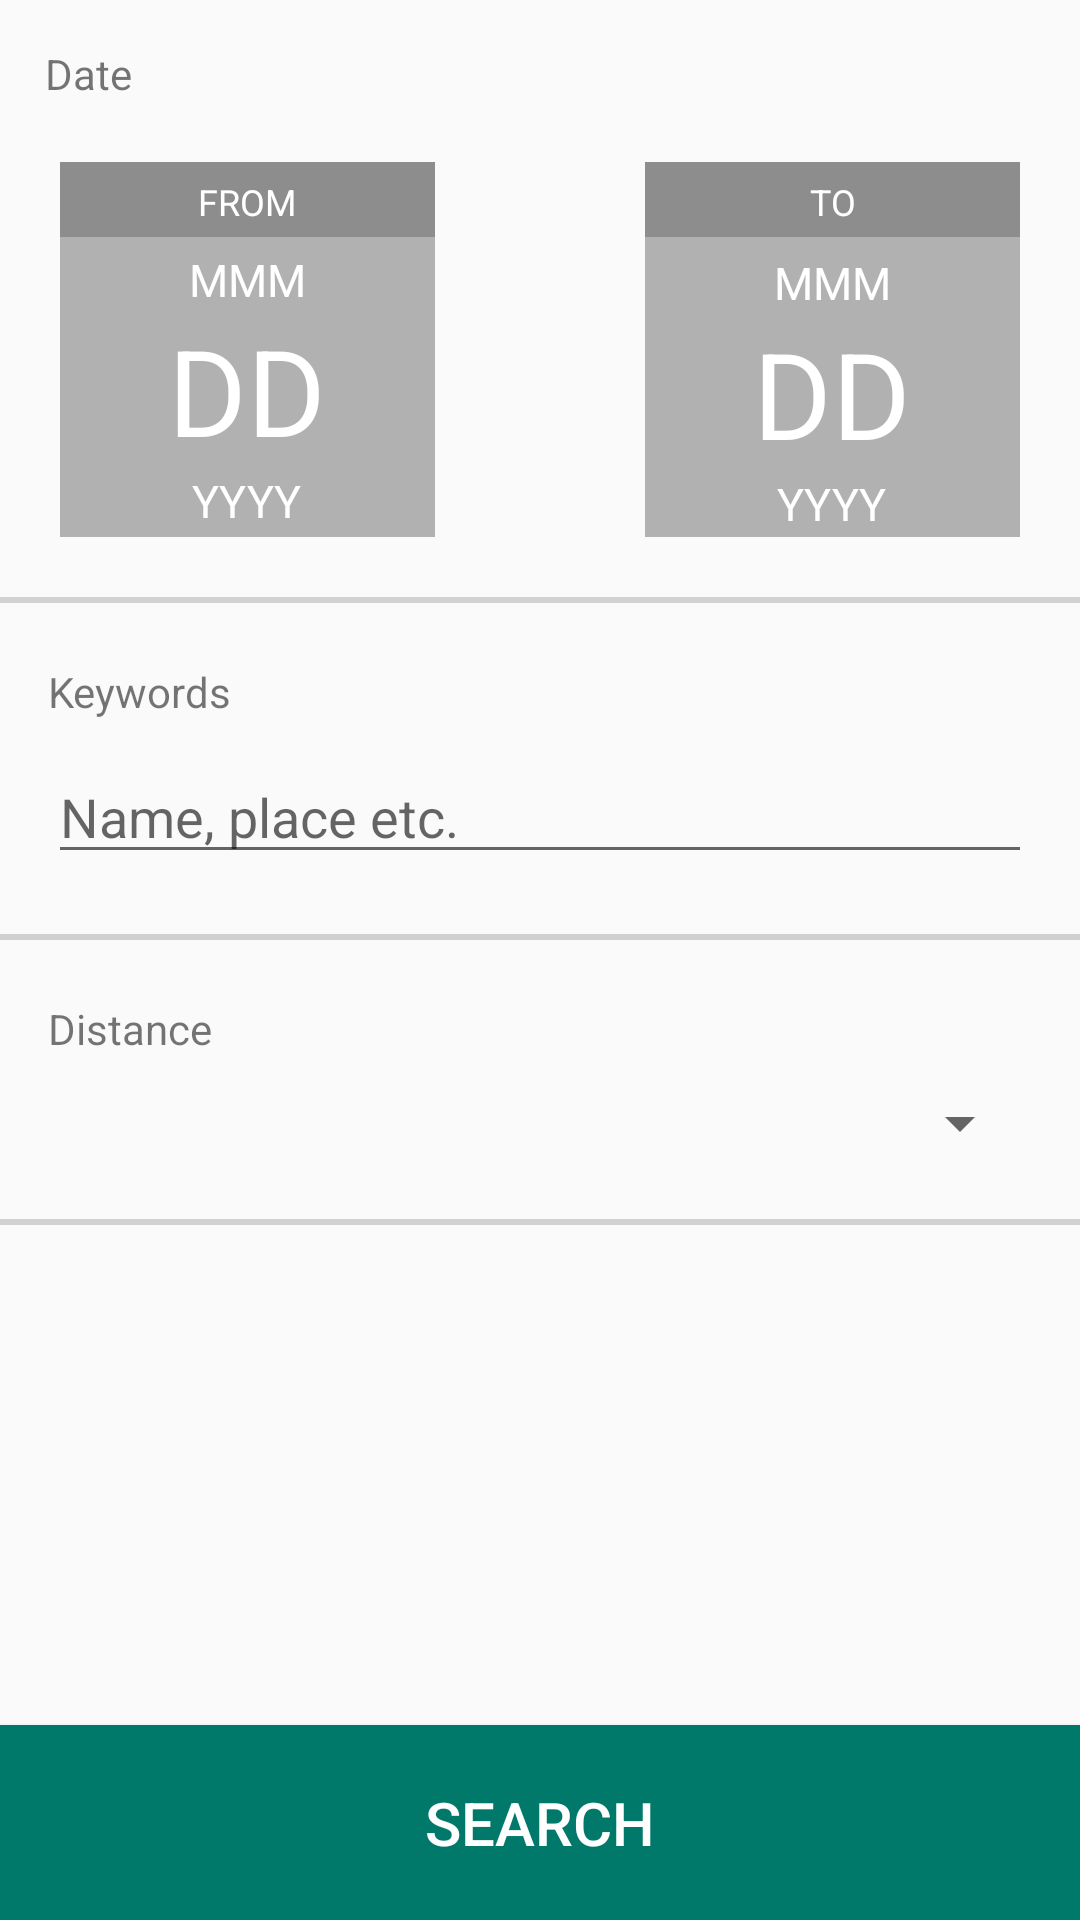

Reconstruct the res/layout file that produces this screen, plus the resources it refers to.
<!-- AndroidManifest.xml: application theme AppTheme -->
<!-- res/layout/activity_search_filters.xml -->
<RelativeLayout xmlns:android="http://schemas.android.com/apk/res/android"
    xmlns:tools="http://schemas.android.com/tools"
    android:layout_width="match_parent"
    android:layout_height="match_parent"
    android:transitionName=""
    tools:context="com.pinch.android.activities.SearchFiltersActivity">

    <TextView
        android:layout_width="wrap_content"
        android:layout_height="wrap_content"
        android:id="@+id/tvDateLabel"
        android:textAppearance="?android:attr/textAppearanceSmall"
        android:text="Date"
        android:layout_marginLeft="15dp"
        android:layout_marginStart="15dp"
        android:layout_marginTop="15dp"/>

    <LinearLayout
        android:layout_width="125dp"
        android:layout_height="125dp"
        android:id="@+id/llFromCalendar"
        android:layout_alignParentLeft="true"
        android:layout_alignParentStart="true"
        android:layout_below="@+id/tvDateLabel"
        android:background="@color/colorAccent"
        android:layout_margin="20dp"
        android:orientation="vertical">

        <TextView
            android:layout_width="125dp"
            android:layout_height="25dp"
            android:background="#8d8d8d"
            android:padding="5dp"
            android:text="FROM"
            android:textSize="12sp"
            android:textAlignment="center"
            android:textColor="@android:color/white" />

        <TextView
            android:layout_width="wrap_content"
            android:layout_height="wrap_content"
            android:layout_marginTop="4dp"
            android:id="@+id/tvFromMonth"
            android:text="MMM"
            android:textAllCaps="true"
            android:textSize="15sp"
            android:textColor="@android:color/white"
            android:layout_gravity="center"
            />
         <TextView
            android:layout_width="wrap_content"
            android:layout_height="wrap_content"
            android:id="@+id/tvFromDate"
            android:text="DD"
            android:textSize="40sp"
            android:textColor="@android:color/white"
            android:layout_gravity="center"
            />
        <TextView
            android:layout_width="wrap_content"
            android:layout_height="wrap_content"
            android:id="@+id/tvFromYear"
            android:text="YYYY"
            android:textSize="15sp"
            android:textColor="@android:color/white"
            android:layout_gravity="center"
            />
    </LinearLayout>

    <LinearLayout
        android:layout_width="125dp"
        android:layout_height="125dp"
        android:id="@+id/llToCalendar"
        android:layout_alignParentRight="true"
        android:layout_alignParentEnd="true"
        android:layout_below="@+id/tvDateLabel"
        android:background="@color/colorAccent"
        android:layout_margin="20dp"
        android:orientation="vertical">

        <TextView
            android:layout_width="125dp"
            android:layout_height="25dp"
            android:background="#8d8d8d"
            android:padding="5dp"
            android:text="TO"
            android:textSize="12sp"
            android:textAlignment="center"
            android:textColor="@android:color/white" />

        <TextView
            android:layout_width="wrap_content"
            android:layout_height="wrap_content"
            android:layout_marginTop="5dp"
            android:id="@+id/tvToMonth"
            android:text="MMM"
            android:textAllCaps="true"
            android:textSize="15sp"
            android:textColor="@android:color/white"
            android:layout_gravity="center"
            />
        <TextView
            android:layout_width="wrap_content"
            android:layout_height="wrap_content"
            android:id="@+id/tvToDate"
            android:text="DD"
            android:textSize="40sp"
            android:textColor="@android:color/white"
            android:layout_gravity="center"
            />
        <TextView
            android:layout_width="wrap_content"
            android:layout_height="wrap_content"
            android:id="@+id/tvToYear"
            android:text="YYYY"
            android:textSize="15sp"
            android:textColor="@android:color/white"
            android:layout_gravity="center"
            />
    </LinearLayout>

    <View
        android:id="@+id/divider1"
        android:layout_width="match_parent"
        android:layout_height="2dip"
        android:background="#d1d1d1"
        android:layout_below="@+id/llFromCalendar" >
    </View>

    <LinearLayout
        android:orientation="vertical"
        android:layout_width="match_parent"
        android:layout_height="wrap_content"
        android:layout_below="@+id/divider1"
        android:layout_marginTop="20dp"
        android:layout_marginBottom="20dp"
        android:paddingLeft="@dimen/activity_horizontal_margin"
        android:paddingRight="@dimen/activity_horizontal_margin"
        android:id="@+id/llKeywords">

        <TextView
            android:layout_width="wrap_content"
            android:layout_height="wrap_content"
            android:textAppearance="?android:attr/textAppearanceSmall"
            android:text="Keywords"
            android:id="@+id/tvKeywordsLabel" />

        <EditText
            android:layout_width="match_parent"
            android:layout_height="wrap_content"
            android:id="@+id/etKeywords"
            android:hint="Name, place etc."
            android:layout_marginTop="10dp"
            android:entries="@array/distance_array" >
        </EditText>

    </LinearLayout>

    <View
        android:id="@+id/divider2"
        android:layout_width="match_parent"
        android:layout_height="2dip"
        android:background="#d1d1d1"
        android:layout_below="@+id/llKeywords" >
    </View>

    <LinearLayout
        android:orientation="vertical"
        android:layout_width="match_parent"
        android:layout_height="wrap_content"
        android:layout_below="@+id/divider2"
        android:layout_marginTop="20dp"
        android:layout_marginBottom="20dp"
        android:paddingLeft="@dimen/activity_horizontal_margin"
        android:paddingRight="@dimen/activity_horizontal_margin"
        android:id="@+id/llDistance">

        <TextView
            android:layout_width="wrap_content"
            android:layout_height="wrap_content"
            android:textAppearance="?android:attr/textAppearanceSmall"
            android:text="Distance"
            android:id="@+id/tvDistanceLabel" />

        <Spinner
            android:layout_width="match_parent"
            android:layout_height="wrap_content"
            android:id="@+id/spinnerDistance"
            android:layout_marginTop="10dp"
            android:entries="@array/distance_array" >
        </Spinner>

    </LinearLayout>

    <View
        android:id="@+id/divider3"
        android:layout_width="match_parent"
        android:layout_height="2dip"
        android:background="#d1d1d1"
        android:layout_below="@+id/llDistance" >
    </View>

    <Button
        android:layout_width="match_parent"
        android:layout_height="65dp"
        android:layout_alignParentBottom="true"
        android:layout_alignParentLeft="true"
        android:layout_alignParentStart="true"
        android:id="@+id/btSearch"
        android:background="@color/colorPrimaryDark"
        android:text="Search"
        android:textSize="20sp"
        android:textAllCaps="true"
        android:textColor="@android:color/white"/>

</RelativeLayout>
<!-- resources referenced by this layout -->
<resources>
  <color name="colorAccent">#b1b1b1</color>
  <color name="colorPrimaryDark">#00796B</color>
  <dimen name="activity_horizontal_margin">16dp</dimen>
  <style name="AppTheme" parent="Theme.AppCompat.Light.DarkActionBar">
          
          <item name="colorPrimary">@color/colorPrimary</item>
          <item name="colorPrimaryDark">@color/colorPrimaryDark</item>
          <item name="colorAccent">@color/colorAccent</item>
          <item name="android:windowIsTranslucent">true</item>
  
          <item name="android:windowContentTransitions">true</item>
      </style>
  <color name="colorPrimary">#009688</color>
</resources>
